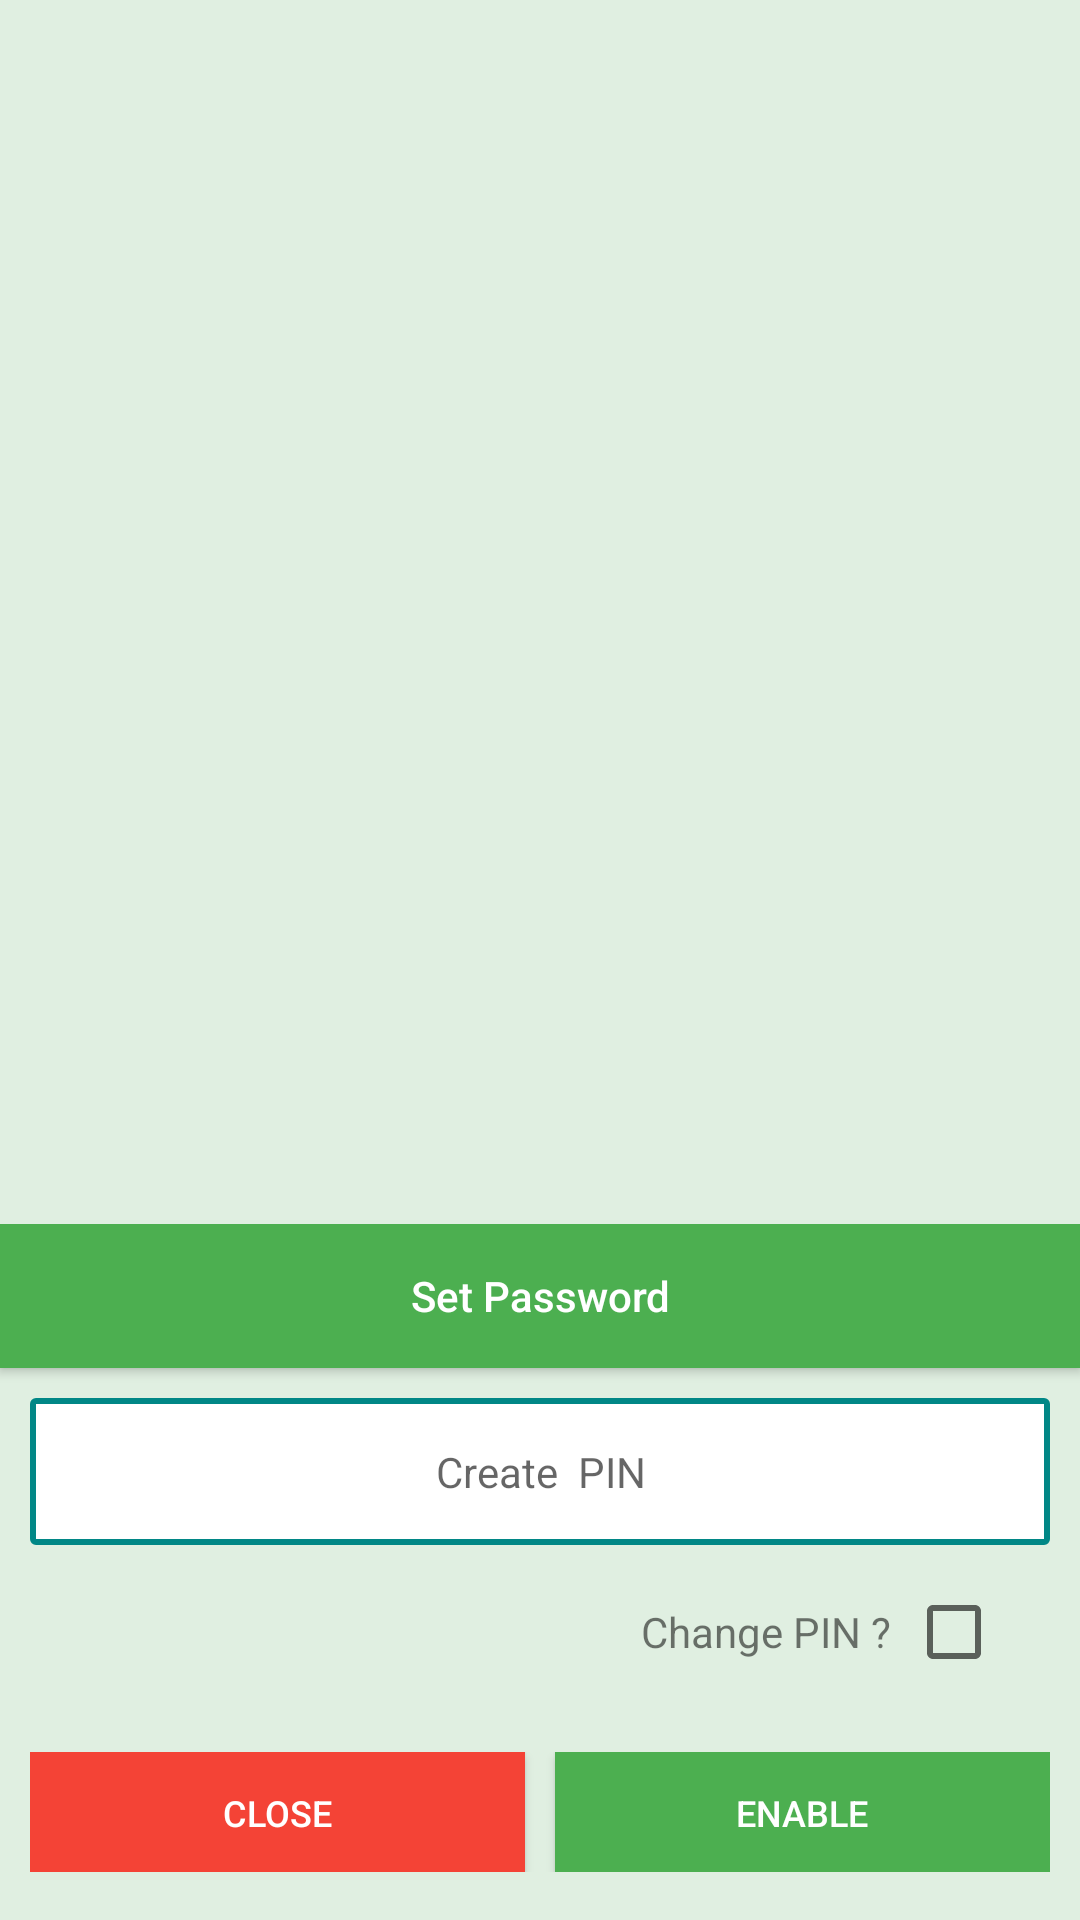

Here is an Android app screen rendered from its layout file. Give the layout XML and the strings, colors and styles it references.
<!-- AndroidManifest.xml: application theme Theme.BiometicAuth -->
<!-- res/layout/dialog_set_own_password.xml -->
<?xml version="1.0" encoding="utf-8"?>
<androidx.constraintlayout.widget.ConstraintLayout xmlns:android="http://schemas.android.com/apk/res/android"
    xmlns:app="http://schemas.android.com/apk/res-auto"
    xmlns:tools="http://schemas.android.com/tools"
    android:layout_width="match_parent"
    android:layout_height="wrap_content"
    android:background="@color/background"
    android:orientation="vertical">

    <RelativeLayout
        android:layout_width="match_parent"
        android:layout_height="wrap_content"
        app:layout_constraintBottom_toBottomOf="parent">

        <Button
            android:id="@+id/btn_title"
            android:layout_width="match_parent"
            android:layout_height="wrap_content"
            android:background="@color/blue"
            android:text="Set Password"
            android:textAllCaps="false"
            android:textColor="@color/white"></Button>

        <LinearLayout
            android:layout_width="match_parent"
            android:layout_height="wrap_content"
            android:layout_below="@+id/btn_title"
            android:layout_margin="10dp"
            android:gravity="center"
            android:orientation="vertical">

            <EditText
                android:id="@+id/et_old_password"
                android:layout_width="match_parent"
                android:layout_height="wrap_content"
                android:layout_marginBottom="16dp"
                android:layout_weight="1.2"
                android:background="@drawable/text_input_border"
                android:gravity="center"
                android:hint="Old PIN"
                android:inputType="text|numberPassword"
                android:padding="15dp"
                android:textAppearance="?android:attr/textAppearanceSmall"
                android:textColor="#000000"
                android:visibility="gone" />

            <EditText
                android:id="@+id/et_password"
                android:layout_width="match_parent"
                android:layout_height="wrap_content"
                android:layout_marginBottom="5dp"
                android:layout_weight="1.2"
                android:background="@drawable/text_input_border"
                android:gravity="center"
                android:hint="Create  PIN"
                android:inputType="text|numberPassword"
                android:padding="15dp"
                android:textAppearance="?android:attr/textAppearanceSmall"
                android:textColor="#000000" />

            <LinearLayout
                android:layout_width="wrap_content"
                android:layout_height="wrap_content"
                android:layout_gravity="end">

                <TextView
                    android:id="@+id/tv_change_pass"
                    android:layout_width="wrap_content"
                    android:layout_height="wrap_content"
                    android:layout_marginRight="5dp"
                    android:text="Change PIN ?"></TextView>

                <CheckBox
                    android:id="@+id/item_check"
                    android:layout_width="wrap_content"
                    android:layout_height="wrap_content" />
            </LinearLayout>


            <LinearLayout
                android:layout_width="match_parent"
                android:layout_height="wrap_content"
                android:layout_marginTop="16dp"
                android:layout_marginBottom="6dp"
                android:orientation="horizontal"
                android:weightSum="2">

                <androidx.appcompat.widget.AppCompatButton
                    android:id="@+id/btn_cancel"
                    android:layout_width="0dp"
                    android:layout_height="40dp"
                    android:layout_marginRight="5dp"
                    android:layout_weight="1"
                    android:background="@color/red"
                    android:gravity="center"
                    android:padding="12dp"
                    android:text="Close"
                    android:textColor="@color/white"
                    android:textSize="12sp" />

                <androidx.appcompat.widget.AppCompatButton
                    android:id="@+id/btn_save"
                    android:layout_width="0dp"
                    android:layout_height="40dp"
                    android:layout_marginLeft="5dp"
                    android:layout_weight="1"
                    android:background="@color/blue"
                    android:gravity="center"
                    android:padding="12dp"
                    android:text="Enable"
                    android:textColor="@color/white"
                    android:textSize="12sp" />
            </LinearLayout>

        </LinearLayout>


    </RelativeLayout>

</androidx.constraintlayout.widget.ConstraintLayout>
<!-- resources referenced by this layout -->
<resources>
  <color name="background">#E0EFE1</color>
  <color name="blue">#4CAF50</color>
  <color name="red">#F44336</color>
  <color name="white">#FFFFFFFF</color>
  <!-- drawable text_input_border (drawable) -->
  <shape xmlns:android="http://schemas.android.com/apk/res/android" android:shape="rectangle" >
     <solid android:color="#ffffff" />
     <stroke android:width="2dip" android:color="@color/teal_700"/>
      <corners android:radius="1dp" />
  </shape>
  <style name="Theme.BiometicAuth" parent="Theme.MaterialComponents.DayNight.DarkActionBar">
          
          <item name="colorPrimary">@color/purple_500</item>
          <item name="colorPrimaryVariant">@color/purple_700</item>
          <item name="colorOnPrimary">@color/white</item>
          
          <item name="colorSecondary">@color/teal_200</item>
          <item name="colorSecondaryVariant">@color/teal_700</item>
          <item name="colorOnSecondary">@color/black</item>
          
          <item name="android:statusBarColor" tools:targetApi="l">?attr/colorPrimaryVariant</item>
          
      </style>
  <color name="teal_700">#FF018786</color>
  <color name="purple_500">#FF6200EE</color>
  <color name="purple_700">#FF3700B3</color>
  <color name="teal_200">#FF03DAC5</color>
  <color name="black">#FF000000</color>
</resources>
